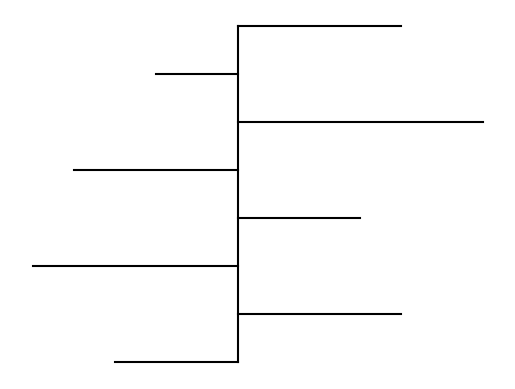

Python code for this plot:
import matplotlib.pyplot as plt
import numpy as np

# eixo vertical (tempo)
y = np.linspace(0, 10, 8)

# valores que controlam o tamanho dos "risquinhos"
x_vals = np.array([0.2, -0.1, 0.3, -0.2, 0.15, -0.25, 0.2, -0.15])

fig, ax = plt.subplots()

# linha vertical central
ax.plot([0, 0], [y.min(), y.max()], color='black')

# desenhando os segmentos horizontais
for yi, xi in zip(y, x_vals):
    ax.plot([0, xi], [yi, yi], color='black')

# inverter eixo Y (tempo descendo)
ax.invert_yaxis()

# remover eixos pra ficar igual ao desenho
ax.axis('off')

plt.show()
